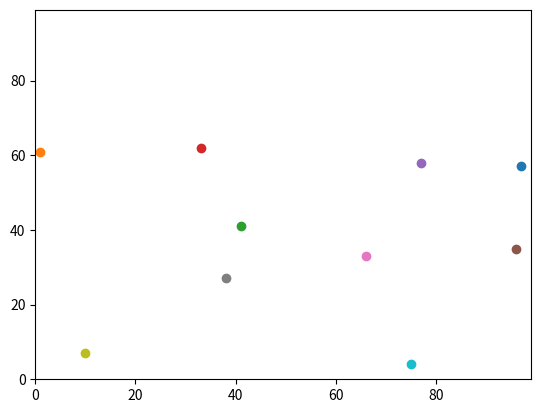

Python code for this plot:
"""
D Practical: Building tools
Author: Sophie Ray Morrison
"""

# import relevant bits
import random
import operator
import matplotlib.pyplot
import time 

# define the function
# def distance_between(agents_row_a, agents_row_b):
#    return (((agents_row_a[0] - agents_row_b[0])**2) + ((agents_row_a[1] - agents_row_b[1])**2))**0.5

# make the function more readable

def distance_between(a, b):
    """
    This calculates the distance between a and b
    
    Paramaters
    ----------
    a : List containing x and then y
        One of the coordinates
    a : List containing x and then y
        One of the coordinates        
    
    Returns
    ------
        distance : Number
        distance between a and b
    """
    return (((a[0] - b[0])**2) + ((a[1] - b[1])**2))**0.5

# 
start = time.process_time()
random.seed(0)

# define how many agents and an empty list
num_of_agents = 10
num_of_iterations = 100
agents = []

# create the agents
for i in range(num_of_agents):
    agents.append([random.randint(0,99),random.randint(0,99)])

#
maxd = 0
mind = distance_between(agents[0],agents[1])
for i in range(num_of_agents):
    for j in range(num_of_agents):
        # print (i, j)
        d = distance_between(agents[i],agents[j])
        if(d > maxd):
            maxd = d
        if (d < mind):
            mind = d

# print max and min distance        
print(maxd)
print(mind)

countmind = 0

for i in range(0, num_of_agents):
    for j in range(i+1, num_of_agents):
        d = distance_between(agents[i], agents[j])
        if (d == mind):
                countmind = countmind + 1
                print(agents[i])

maxd = 0
for i in range(num_of_agents):
    for j in range(i+1, num_of_agents):
        # print (i, j)
        d = distance_between(agents[i],agents[j])
        if(d > maxd):
            maxd = d
            
print(maxd)

# move the agents
for j in range(num_of_iterations):
    for i in range(num_of_agents):

        if random.random() < 0.5:
            agents[i][0] = (agents[i][0] + 1) % 100
        else:
            agents[i][0] = (agents[i][0] - 1) % 100

        if random.random() < 0.5:
            agents[i][1] = (agents[i][1] + 1) % 100
        else:
            agents[i][1] = (agents[i][1] - 1) % 100

# create a graph space / set coordinates
matplotlib.pyplot.ylim(0, 99)
matplotlib.pyplot.xlim(0, 99)

# plot the agents on the graph
for i in range(num_of_agents):
    matplotlib.pyplot.scatter(agents[i][1],agents[i][0])
matplotlib.pyplot.show()

# call the function, define variable distance, print the distance
distance = distance_between(agents[0], agents[1])

# to test it works 
# distance = distance_between([0,0],[3,4])
print(distance)


